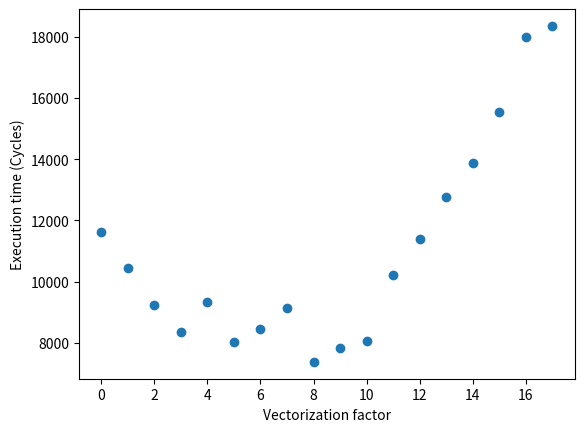

Write Python code to recreate this figure.
import matplotlib.pyplot as plt
import numpy as np

Data = [
    11619,
    10433,
    9240 ,
    8358 ,
    9333 ,
    8012 ,
    8442 ,
    9151 ,
    7376 ,
    7829 ,
    8049 ,
    10202,
    11387,
    12755,
    13894,
    15551,
    18007,
    18358
    ]

X = np.array(range(18))
Y = np.array(Data)

labels = [ str(2*i) for i in range(9)]
plt.scatter(X,Y)
plt.xticks(X[::2],labels)
plt.xlabel("Vectorization factor")
plt.ylabel("Execution time (Cycles)")
plt.show()
